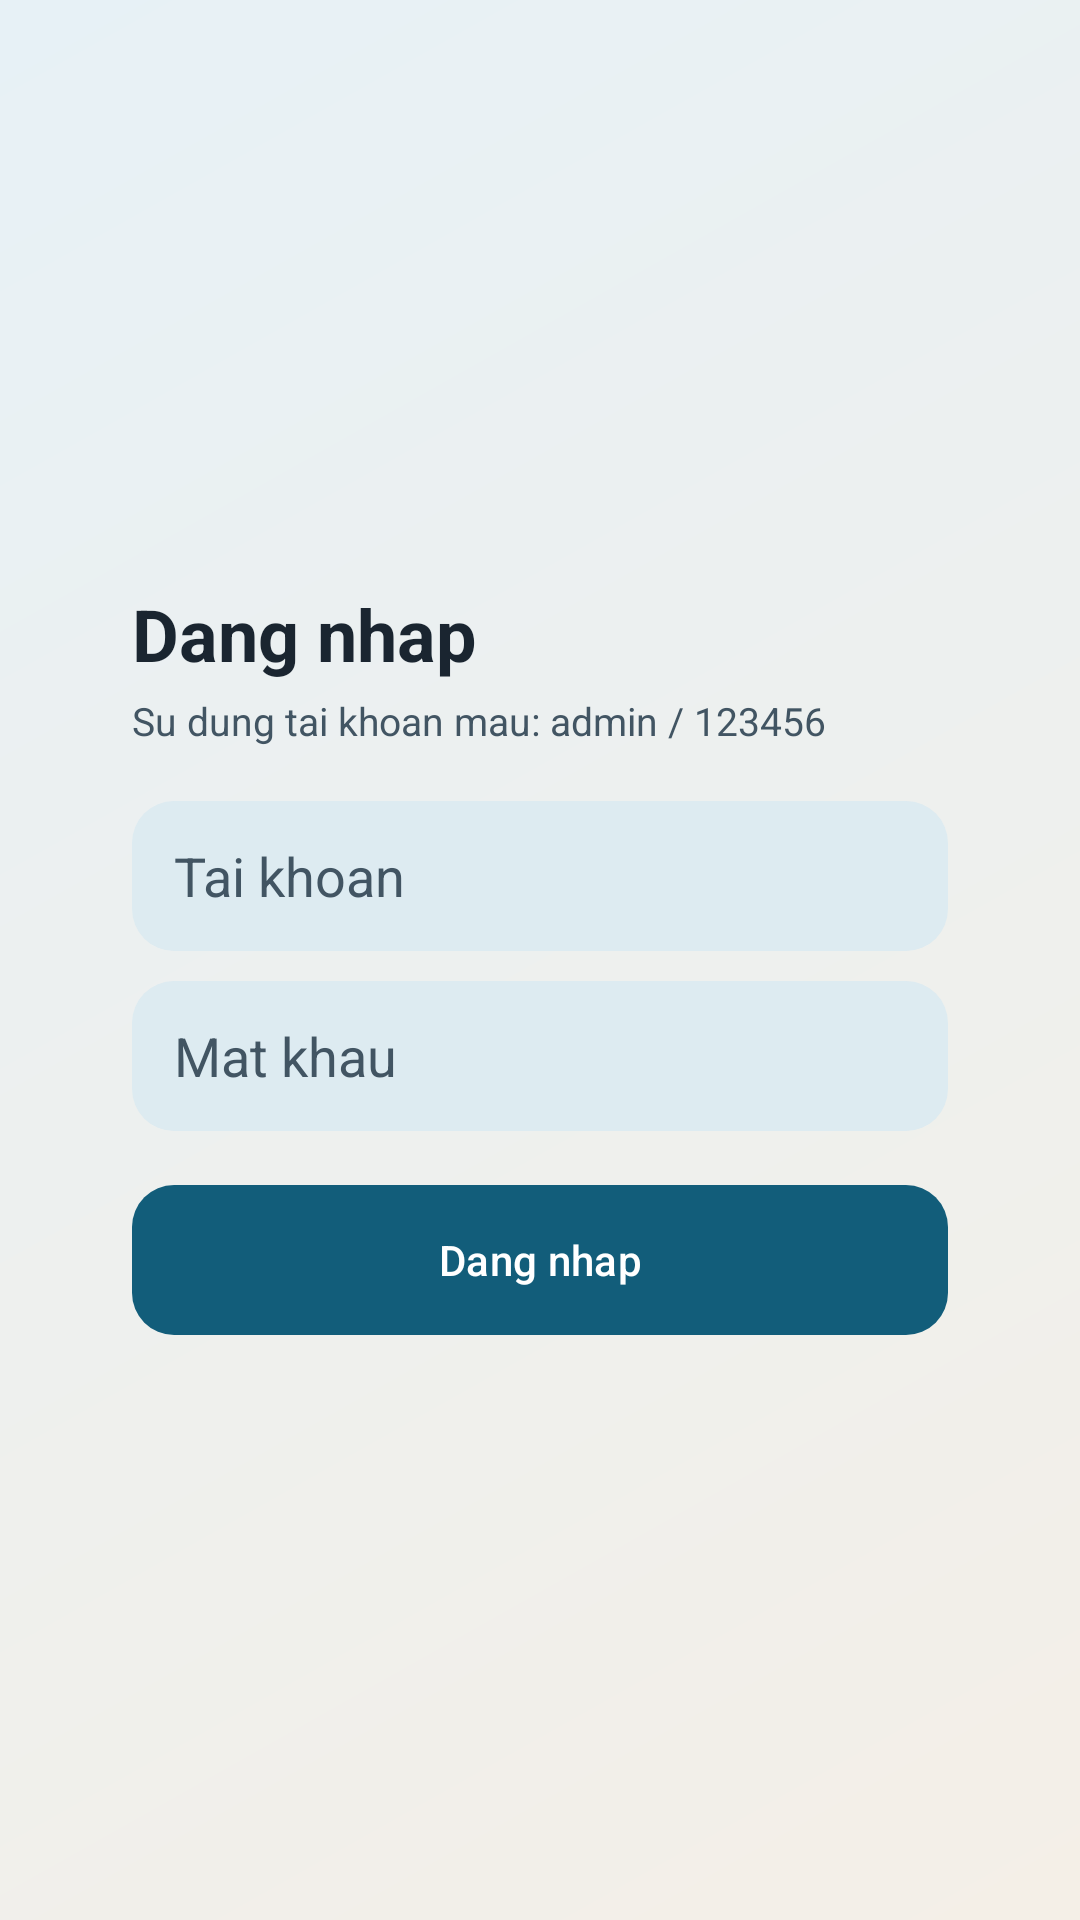

Here is an Android app screen rendered from its layout file. Give the layout XML and the strings, colors and styles it references.
<!-- AndroidManifest.xml: application theme Theme.Miniproject02 -->
<!-- res/layout/activity_login.xml -->
<?xml version="1.0" encoding="utf-8"?>
<ScrollView xmlns:android="http://schemas.android.com/apk/res/android"
    android:layout_width="match_parent"
    android:layout_height="match_parent"
    android:background="@drawable/bg_screen_gradient"
    android:fillViewport="true">

    <LinearLayout
        android:layout_width="match_parent"
        android:layout_height="match_parent"
        android:gravity="center"
        android:orientation="vertical"
        android:padding="24dp">

        <LinearLayout
            android:layout_width="match_parent"
            android:layout_height="wrap_content"
            android:background="@drawable/bg_card_surface"
            android:orientation="vertical"
            android:padding="20dp">

            <TextView
                android:layout_width="wrap_content"
                android:layout_height="wrap_content"
                android:text="Dang nhap"
                android:textColor="@color/text_primary"
                android:textSize="24sp"
                android:textStyle="bold" />

            <TextView
                android:layout_width="wrap_content"
                android:layout_height="wrap_content"
                android:layout_marginTop="4dp"
                android:text="Su dung tai khoan mau: admin / 123456"
                android:textColor="@color/text_muted"
                android:textSize="13sp" />

            <EditText
                android:id="@+id/edtUsername"
                android:layout_width="match_parent"
                android:layout_height="50dp"
                android:layout_marginTop="18dp"
                android:background="@drawable/bg_secondary_button"
                android:hint="Tai khoan"
                android:paddingHorizontal="14dp"
                android:textColor="@color/text_primary"
                android:textColorHint="@color/text_muted" />

            <EditText
                android:id="@+id/edtPassword"
                android:layout_width="match_parent"
                android:layout_height="50dp"
                android:layout_marginTop="10dp"
                android:background="@drawable/bg_secondary_button"
                android:hint="Mat khau"
                android:inputType="textPassword"
                android:paddingHorizontal="14dp"
                android:textColor="@color/text_primary"
                android:textColorHint="@color/text_muted" />

            <com.google.android.material.button.MaterialButton
                android:id="@+id/btnLogin"
                android:layout_width="match_parent"
                android:layout_height="50dp"
                android:layout_marginTop="18dp"
                android:background="@drawable/bg_primary_button"
                android:text="Dang nhap"
                android:textAllCaps="false"
                android:textColor="@color/white" />

        </LinearLayout>

    </LinearLayout>
</ScrollView>
<!-- resources referenced by this layout -->
<resources>
  <color name="text_muted">#425563</color>
  <color name="text_primary">#1A2530</color>
  <color name="white">#FFFFFFFF</color>
  <!-- drawable bg_primary_button (drawable) -->
  <?xml version="1.0" encoding="utf-8"?>
  <shape xmlns:android="http://schemas.android.com/apk/res/android" android:shape="rectangle">
      <gradient
          android:angle="0"
          android:endColor="#0A7EA4"
          android:startColor="#125D7A"
          android:type="linear" />
      <corners android:radius="14dp" />
  </shape>
  <!-- drawable bg_screen_gradient (drawable) -->
  <?xml version="1.0" encoding="utf-8"?>
  <shape xmlns:android="http://schemas.android.com/apk/res/android" android:shape="rectangle">
      <gradient
          android:angle="315"
          android:endColor="#F4EFE7"
          android:startColor="#E7F1F6"
          android:type="linear" />
  </shape>
  <!-- drawable bg_secondary_button (drawable) -->
  <?xml version="1.0" encoding="utf-8"?>
  <shape xmlns:android="http://schemas.android.com/apk/res/android" android:shape="rectangle">
      <solid android:color="#DDEBF1" />
      <corners android:radius="14dp" />
  </shape>
  <style name="Theme.Miniproject02" parent="Base.Theme.Miniproject02" />
  <style name="Base.Theme.Miniproject02" parent="Theme.Material3.Light.NoActionBar">
          <item name="colorPrimary">@color/primary</item>
          <item name="colorOnPrimary">@color/white</item>
          <item name="colorSecondary">@color/secondary</item>
          <item name="colorOnSecondary">@color/white</item>
          <item name="android:textColorPrimary">@color/text_primary</item>
          <item name="android:textColorSecondary">@color/text_muted</item>
          <item name="android:statusBarColor">@color/primary_dark</item>
          <item name="android:navigationBarColor">@color/white</item>
      </style>
  <color name="primary">#125D7A</color>
  <color name="secondary">#E58E26</color>
  <color name="primary_dark">#0F4D66</color>
</resources>
